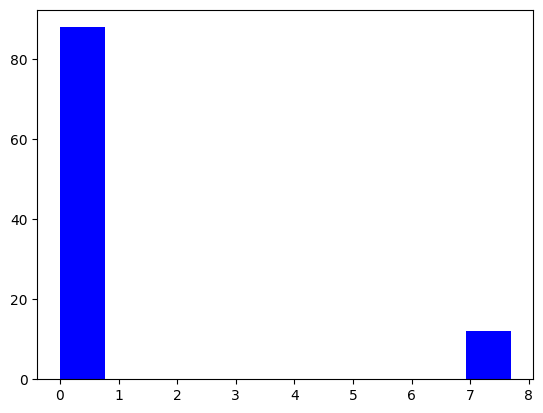
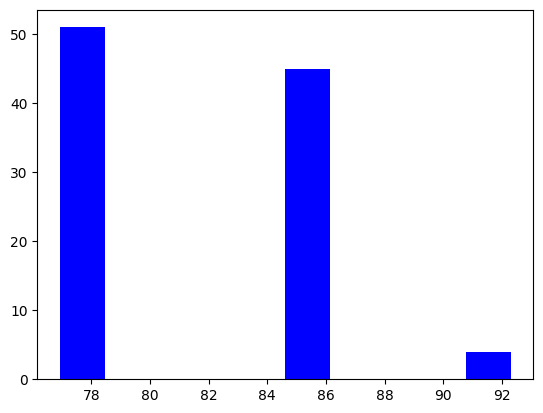
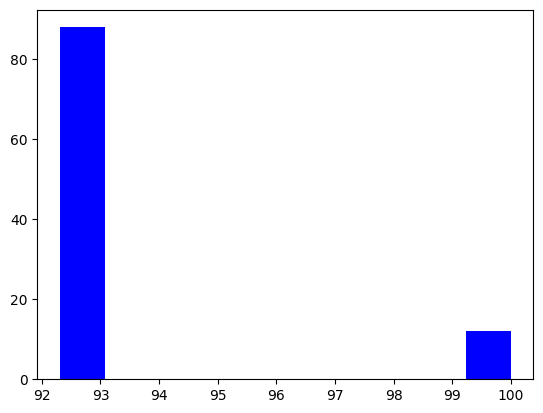
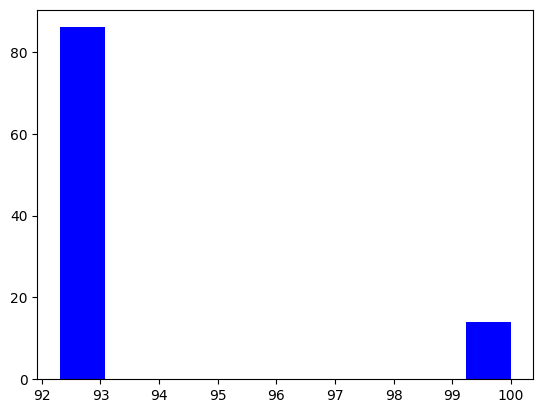
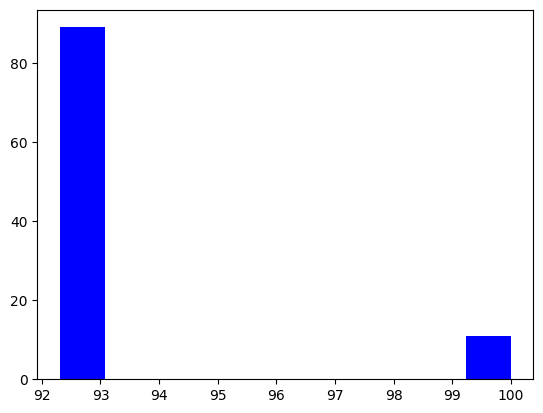
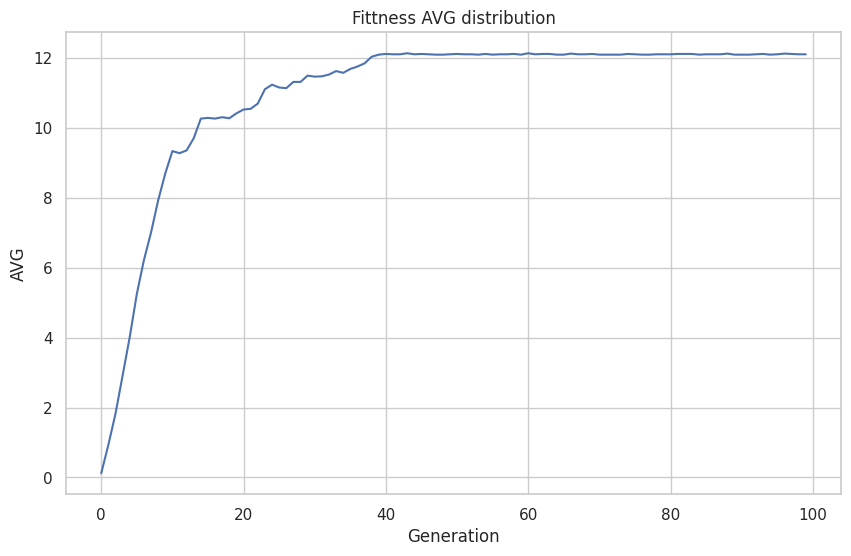
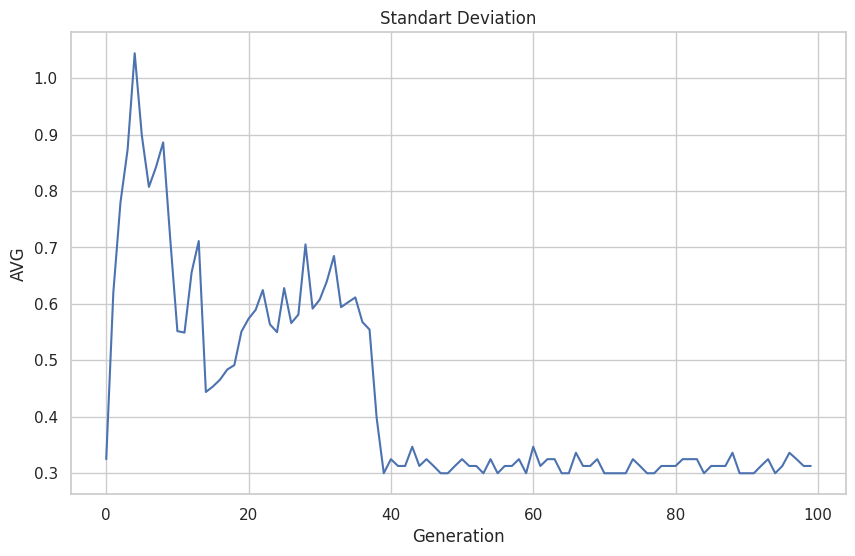

Recreate these plots in Python, in order.
import random
import sys
import matplotlib.pyplot as plt
import numpy as np
import seaborn as sns
import time


class statistics_manager:
    def __init__(self,fitnesses):
        self.fitnesses = fitnesses


    # Define the average fitness function
    def avg_fittness_generation(self):
        sum = 0
        for fitness in self.fitnesses:
            sum += fitness

        return sum/len(self.fitnesses)

    # Define the average deviation dunction for the population at each generation
    def Standard_deviation(self):
        mean = self.avg_fittness_generation()
        sum = 0
        for fitness in self.fitnesses:
            sum+= (fitness-mean)**2

        ST=np.sqrt(sum/len(self.fitnesses))


        return ST






    def norm_and_plot(self):
        norm_min = 0
        norm_max = 100
        min_val = 0
        max_val = 13

        div_factor = max_val-min_val
        normalized_fitnesses = []
        for fitness in self.fitnesses:
            normalized = ((fitness-min_val)/(div_factor))*100
            normalized_fitnesses.append(normalized)


        fig = plt.figure()
        timer = fig.canvas.new_timer(interval = 1000) #creating a timer object and setting an interval of 500 milliseconds

        timer.add_callback(close_event)
        plt.hist(normalized_fitnesses, color='blue', bins=10)
        timer.start()
        plt.show()
        return normalized_fitnesses

def close_event():
    plt.close()




# Define the fitness function
def fitness(individual):
    target = list("Hello, world!")
    score = 0
    for i in range(len(individual)):
        if individual[i] == target[i]:
            score += 1
    return score


# Define the mutate function
def mutate(individual):
    target = list("Hello, world!")
    random_position = random.randint(0, len(target) - 1)  # get a random position for character to mutate
    random_char = chr(random.randint(32, 126))
    individual[random_position] = random_char
    return individual



# Define plotting function
def plot_distribution(data,xlabel,ylabel,title):
    # Create a histogram
    sns.set(style="whitegrid")  # Set the style of the plot
    plt.figure(figsize=(10, 6))
    plt.plot(data, marker= 'none', linestyle='-', color='b')

    # Adding labels and title
    plt.xlabel(xlabel)
    plt.ylabel(ylabel)
    plt.title(title)
    plt.show()



def evaluation(genes):
    word = "Hello, world!"
    dict = {}
    geneCount ={}
    for i in range(len(word)):
        if word[i] in dict:
            dict[word[i]] += 1
        else:
            dict[word[i]] = 1

    exact = 0
    for i in range(len(word)):
        if word[i] == genes[i]:
            exact+=1

    for i in range(len(genes)):
        if genes[i] in geneCount:
            geneCount[genes[i]]+=1
        else:
            geneCount[genes[i]] = 1
    sum = 0
    for i in geneCount:
        if i in dict:
            sum += min(geneCount[i],dict[i])
    sum -=exact
    return sum






# Define the genetic algorithm
def genetic_algorithm(pop_size, num_genes, fitness_func, max_generations, mutation_rate,crossover_method):
    # Initialize the population with random individuals
    population = []
    for i in range(pop_size):
        individual = [chr(random.randint(32, 126)) for j in range(num_genes)]
        population.append(individual)

    # Evolve the population for a fixed number of generations
    generation_avg_fitnesses = [] # list that contains the average fitness of each generation
    generation_avg_SD = []
    for generation in range(max_generations):
        # Evaluate the fitness of each individual
        fitnesses = [fitness_func(individual) for individual in population]

        Statistics_Manager = statistics_manager(fitnesses)
        generation_avg_fitnesses.append(Statistics_Manager.avg_fittness_generation())
        generation_avg_SD.append(Statistics_Manager.Standard_deviation())
        print(generation)

        if generation%20==0:
            Statistics_Manager.norm_and_plot()



        # Select the best individuals for reproduction
        elite_size = int(pop_size * 0.1)
        elite_indices = sorted(range(pop_size), key=lambda i: fitnesses[i], reverse=True)[:elite_size]
        elites = [population[i] for i in elite_indices]
        # print("Gen " , generation , "Elite: ",''.join(population[len(elite_indices)]))
        # Generate new individuals by applying crossover and mutation operators
        offspring = []
        while len(offspring) < pop_size - elite_size:
            # CROSSOVER
            if crossover_method  == "uniform":
                parent1 = random.choice(elites)
                parent2 = random.choice(elites)
                child = [parent1[i] if random.random() < 0.5 else parent2[i] for i in range(num_genes)]
            elif crossover_method == "single":
                parent1 = random.choice(elites)
                parent2 = random.choice(elites)
                random_index = random.randint(0, num_genes-1)  # get a random position
                child = parent1[:random_index] + parent2[random_index:]
            elif crossover_method == "two":
                parent1 = random.choice(elites)
                parent2 = random.choice(elites)
                random_index1 = 0
                random_index2 = 0
                while random_index1 >= random_index2: # keep looping until getting random_index2 > random_index1
                    random_index1 = random.randint(0, num_genes - 1)  # get a random position
                    random_index2 = random.randint(0, num_genes - 1)  # get a random position

                child = parent1[:random_index1] + parent2[random_index1:random_index2] + parent1[random_index2:]
            # MUTATION
            ga_mutation = mutation_rate * sys.maxsize
            if random.random() < ga_mutation:
                mutate(child)

            offspring.append(child)
        population = elites + offspring

    plot_distribution(generation_avg_fitnesses,'Generation','AVG','Fittness AVG distribution')
    plot_distribution(generation_avg_SD,'Generation','AVG','Standart Deviation')

    # Find the individual with the highest fitness
    best_individual = max(population, key=lambda individual: fitness_func(individual))
    best_fitness = fitness_func(best_individual)

    return best_individual, best_fitness


# Run the genetic algorithm and print the result
best_individual, best_fitness = genetic_algorithm(pop_size=100, num_genes=13, fitness_func=fitness, max_generations=100,mutation_rate=0.25,crossover_method="uniform")

print("Best individual:", ''.join(best_individual))
print("Best fitness:", best_fitness)
